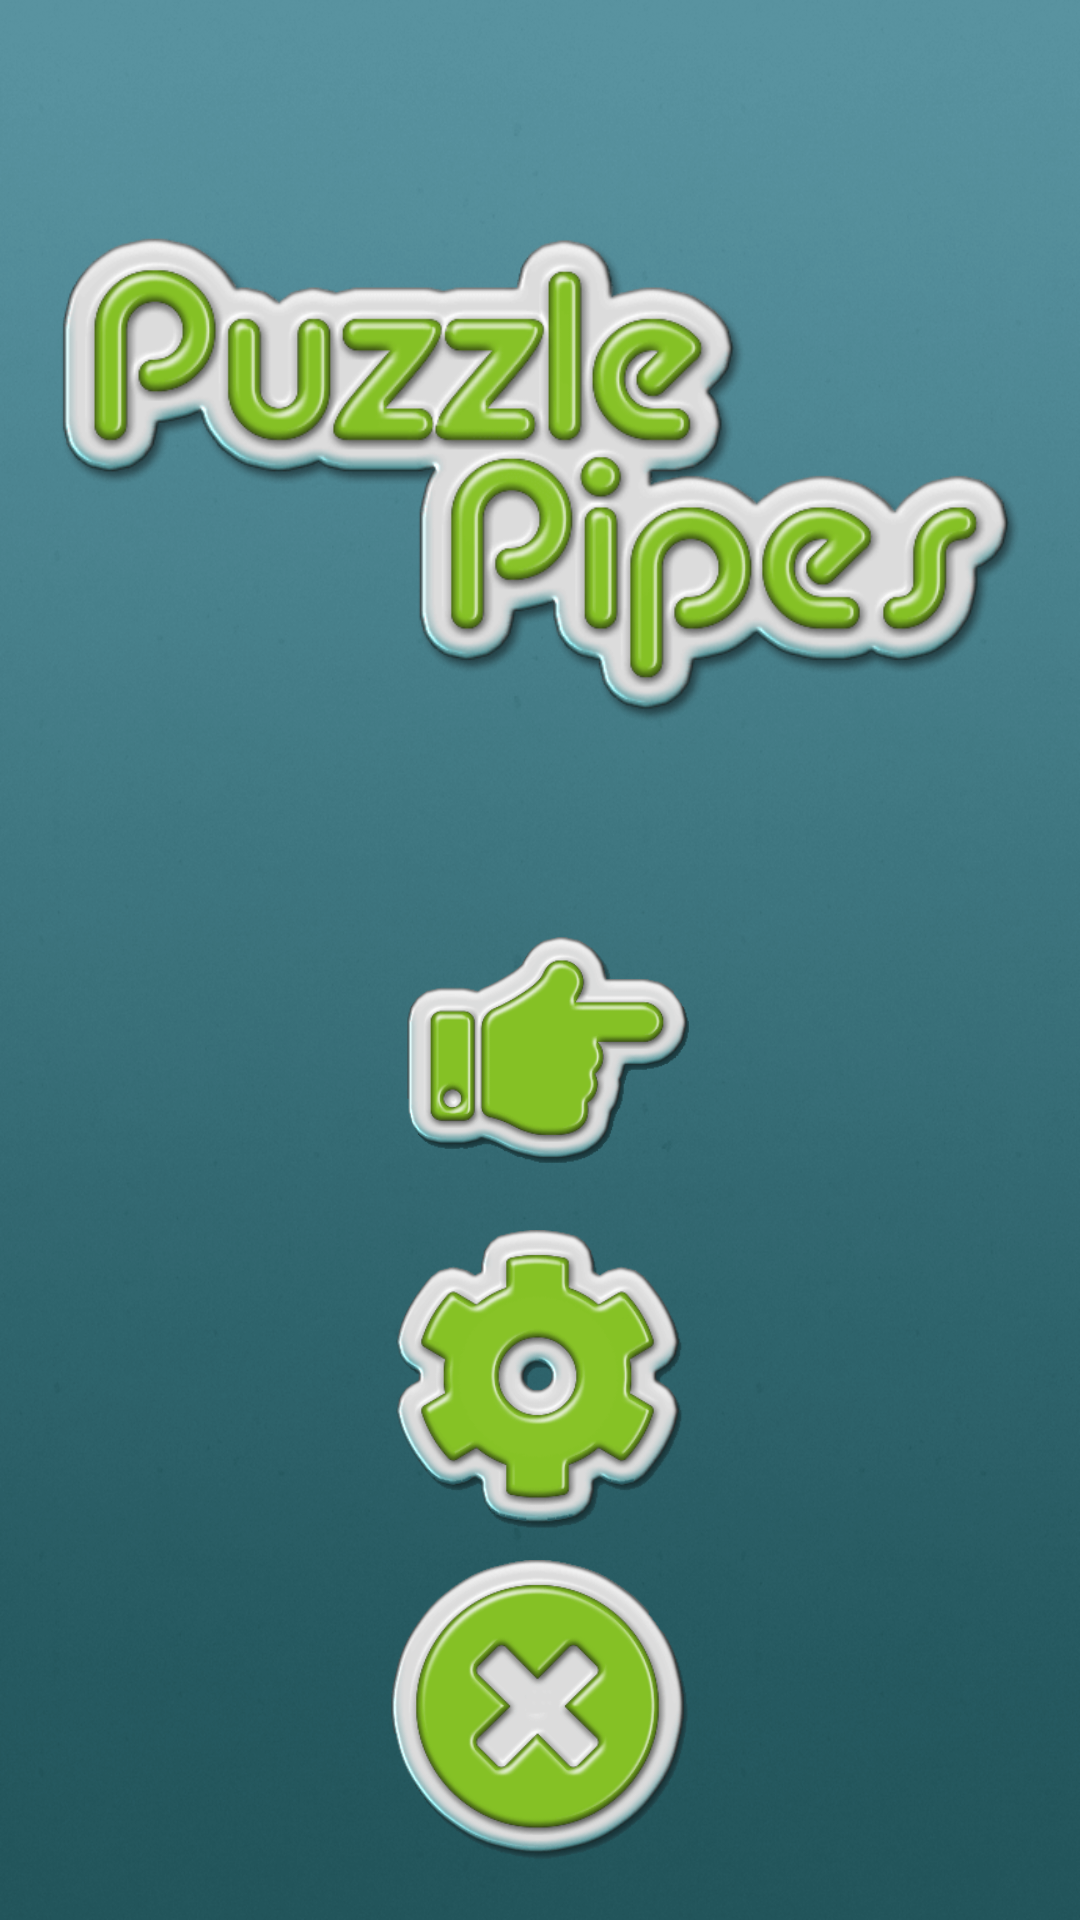

Write the Android layout XML for this screen, with the resource values it uses.
<!-- AndroidManifest.xml: application theme AppTheme -->
<!-- res/layout/activity_main.xml -->
<RelativeLayout xmlns:android="http://schemas.android.com/apk/res/android"
    xmlns:app="http://schemas.android.com/apk/res-auto"
    xmlns:tools="http://schemas.android.com/tools"
    android:layout_width="fill_parent"
    android:layout_height="fill_parent"
    android:background="@drawable/bg"
    android:launchMode="singleInstance"
    tools:context="com.alienpants.puzzlepipes.activities.MainActivity">

    <ImageView
        android:id="@+id/titletext"
        android:layout_width="match_parent"
        android:layout_height="200dp"
        android:layout_centerHorizontal="true"
        android:layout_marginLeft="20dp"
        android:layout_marginTop="60dp"
        android:layout_marginRight="20dp"
        android:scaleType="fitCenter"
        android:src="@drawable/title_text" />

    <ImageView
        android:id="@+id/playButton"
        android:layout_width="100dp"
        android:layout_height="100dp"
        android:layout_below="@+id/titletext"
        android:layout_alignParentEnd="false"
        android:layout_alignParentBottom="false"
        android:layout_centerHorizontal="true"
        android:layout_marginTop="40dp"
        android:src="@drawable/play_icon" />

    <ImageView
        android:id="@+id/settingsButton"
        android:layout_width="100dp"
        android:layout_height="100dp"
        android:layout_above="@+id/exitButton"
        android:layout_alignParentEnd="false"
        android:layout_alignParentBottom="false"
        android:layout_centerHorizontal="true"
        android:src="@drawable/settings_icon" />

    <ImageView
        android:id="@+id/exitButton"
        android:layout_width="100dp"
        android:layout_height="100dp"
        android:layout_alignParentStart="false"
        android:layout_alignParentLeft="false"
        android:layout_alignParentTop="false"
        android:layout_alignParentBottom="true"
        android:layout_centerHorizontal="true"
        android:layout_marginTop="10dp"
        android:layout_marginBottom="20dp"
        android:src="@drawable/exit_icon" />

</RelativeLayout>
<!-- resources referenced by this layout -->
<resources>
  <!-- drawable bg: png bitmap (drawable-nodpi, 199194 bytes) -->
  <!-- drawable exit_icon: png bitmap (drawable-nodpi, 13852 bytes) -->
  <!-- drawable play_icon: png bitmap (drawable-nodpi, 10796 bytes) -->
  <!-- drawable settings_icon: png bitmap (drawable-nodpi, 16366 bytes) -->
  <!-- drawable title_text: png bitmap (drawable-nodpi, 38565 bytes) -->
  <style name="AppTheme" parent="AppBaseTheme">
          
          <item name="android:windowContentTransitions">true</item>
      </style>
  <style name="AppBaseTheme" parent="android:Theme.Light.NoTitleBar.Fullscreen">
          
          <item name="android:windowContentTransitions">true</item>
      </style>
</resources>
